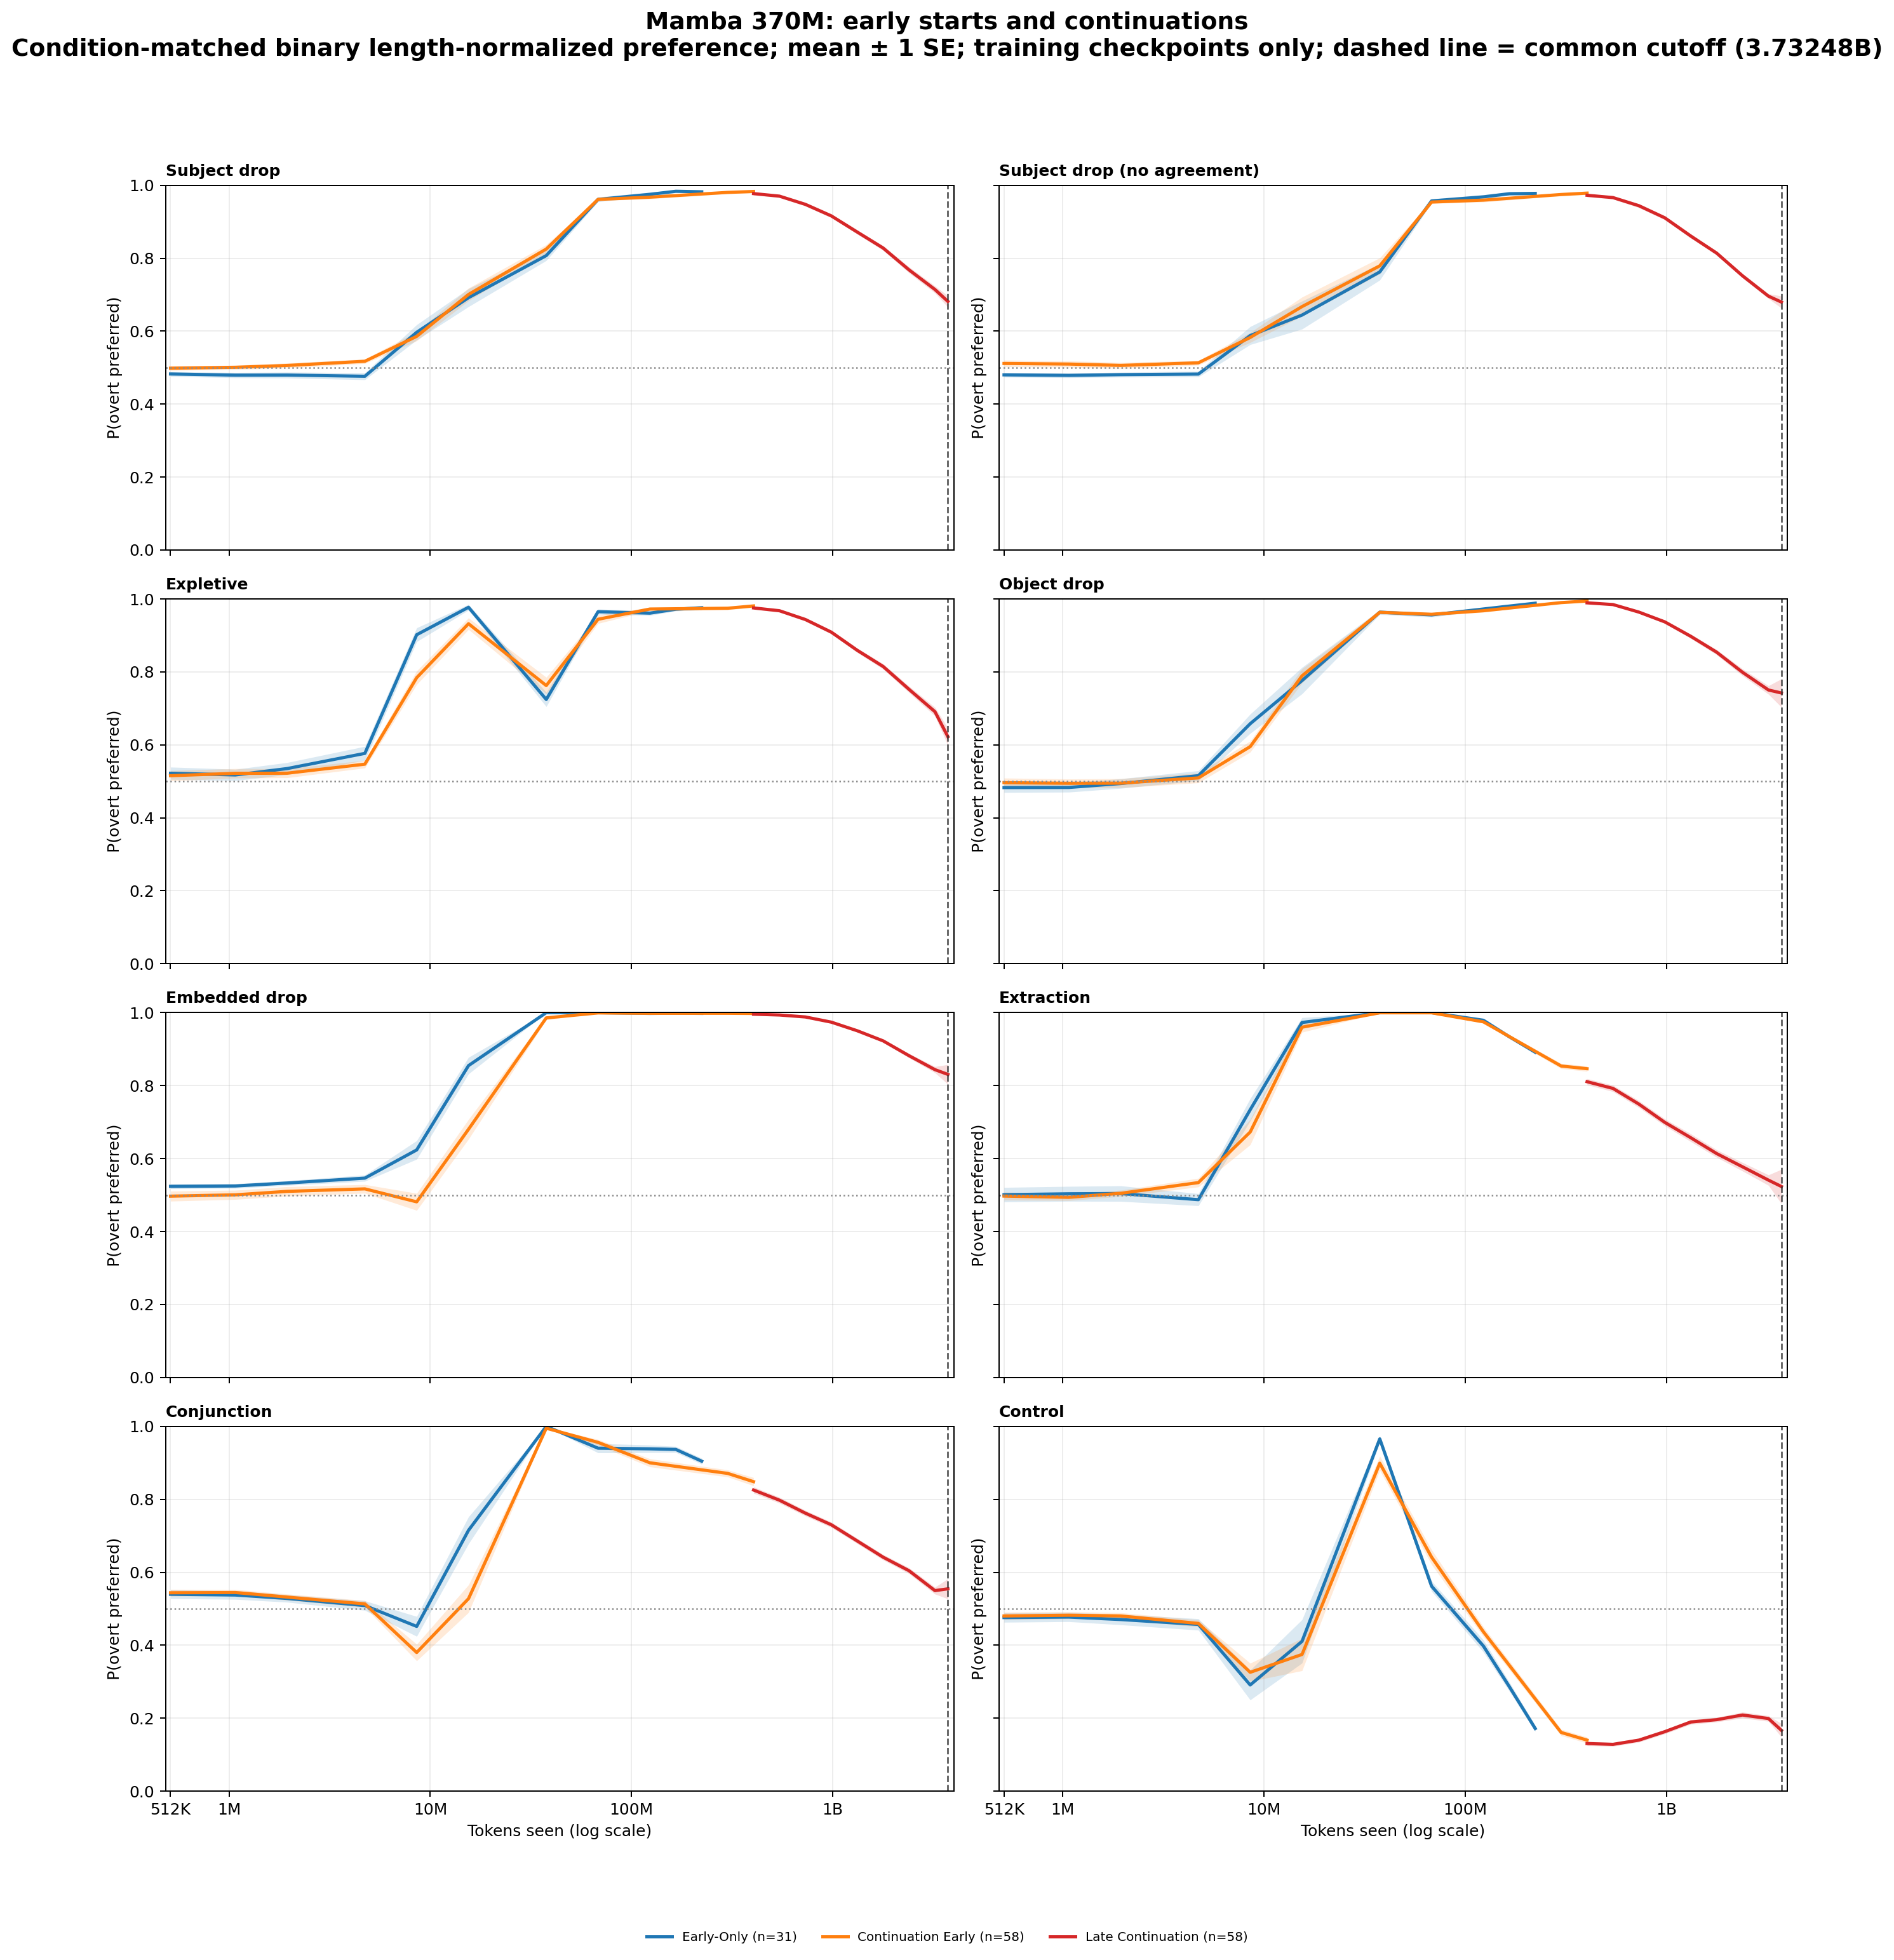

The table this chart was drawn from, first rows:
architecture, stage_segment, category, cell_id, bin_center, preference
mamba_370m, continuation early, conjunction, mamba_370m-en-baseline-h0-s137, 512000, 0.5
mamba_370m, continuation early, conjunction, mamba_370m-en-baseline-h0-s137, 1074395, 0.5
mamba_370m, continuation early, conjunction, mamba_370m-en-baseline-h0-s137, 1943923, 0.4792
mamba_370m, continuation early, conjunction, mamba_370m-en-baseline-h0-s137, 4730988, 0.5
mamba_370m, continuation early, conjunction, mamba_370m-en-baseline-h0-s137, 8559867, 0.2708
mamba_370m, continuation early, conjunction, mamba_370m-en-baseline-h0-s137, 15487531, 0.2708
mamba_370m, continuation early, conjunction, mamba_370m-en-baseline-h0-s137, 37692499, 1.0
mamba_370m, continuation early, conjunction, mamba_370m-en-baseline-h0-s137, 68197759, 1.0
mamba_370m, continuation early, conjunction, mamba_370m-en-baseline-h0-s137, 123391507, 0.9792
mamba_370m, continuation early, conjunction, mamba_370m-en-baseline-h0-s137, 300301861, 0.9242
mamba_370m, continuation early, conjunction, mamba_370m-en-baseline-h0-s137, 403938834, 0.9236
mamba_370m, continuation early, conjunction, mamba_370m-en-baseline-h0-s1568568120, 512000, 0.5833
mamba_370m, continuation early, conjunction, mamba_370m-en-baseline-h0-s1568568120, 1074395, 0.5833
mamba_370m, continuation early, conjunction, mamba_370m-en-baseline-h0-s1568568120, 1943923, 0.5417
mamba_370m, continuation early, conjunction, mamba_370m-en-baseline-h0-s1568568120, 4730988, 0.4583
mamba_370m, continuation early, conjunction, mamba_370m-en-baseline-h0-s1568568120, 8559867, 0.2292
mamba_370m, continuation early, conjunction, mamba_370m-en-baseline-h0-s1568568120, 15487531, 0.4583
mamba_370m, continuation early, conjunction, mamba_370m-en-baseline-h0-s1568568120, 37692499, 1.0
mamba_370m, continuation early, conjunction, mamba_370m-en-baseline-h0-s1568568120, 68197759, 0.9792
mamba_370m, continuation early, conjunction, mamba_370m-en-baseline-h0-s1568568120, 123391507, 0.9375
mamba_370m, continuation early, conjunction, mamba_370m-en-baseline-h0-s1568568120, 300301861, 0.8087
mamba_370m, continuation early, conjunction, mamba_370m-en-baseline-h0-s1568568120, 403938834, 0.8542
mamba_370m, continuation early, conjunction, mamba_370m-en-baseline-h0-s1640623142, 512000, 0.4375
mamba_370m, continuation early, conjunction, mamba_370m-en-baseline-h0-s1640623142, 1074395, 0.4375
mamba_370m, continuation early, conjunction, mamba_370m-en-baseline-h0-s1640623142, 1943923, 0.4583
mamba_370m, continuation early, conjunction, mamba_370m-en-baseline-h0-s1640623142, 4730988, 0.3958
mamba_370m, continuation early, conjunction, mamba_370m-en-baseline-h0-s1640623142, 8559867, 0.3958
mamba_370m, continuation early, conjunction, mamba_370m-en-baseline-h0-s1640623142, 15487531, 0.7292
mamba_370m, continuation early, conjunction, mamba_370m-en-baseline-h0-s1640623142, 37692499, 1.0
mamba_370m, continuation early, conjunction, mamba_370m-en-baseline-h0-s1640623142, 68197759, 1.0
mamba_370m, continuation early, conjunction, mamba_370m-en-baseline-h0-s1640623142, 123391507, 1.0
mamba_370m, continuation early, conjunction, mamba_370m-en-baseline-h0-s1640623142, 300301861, 0.9678
mamba_370m, continuation early, conjunction, mamba_370m-en-baseline-h0-s1640623142, 403938834, 0.9514
mamba_370m, continuation early, conjunction, mamba_370m-en-baseline-h0-s302485963, 512000, 0.4688
mamba_370m, continuation early, conjunction, mamba_370m-en-baseline-h0-s302485963, 1074395, 0.4792
mamba_370m, continuation early, conjunction, mamba_370m-en-baseline-h0-s302485963, 1943923, 0.4792
mamba_370m, continuation early, conjunction, mamba_370m-en-baseline-h0-s302485963, 4730988, 0.5
mamba_370m, continuation early, conjunction, mamba_370m-en-baseline-h0-s302485963, 8559867, 0.4792
mamba_370m, continuation early, conjunction, mamba_370m-en-baseline-h0-s302485963, 15487531, 0.7708
mamba_370m, continuation early, conjunction, mamba_370m-en-baseline-h0-s302485963, 37692499, 1.0
mamba_370m, continuation early, conjunction, mamba_370m-en-baseline-h0-s302485963, 68197759, 0.9583
mamba_370m, continuation early, conjunction, mamba_370m-en-baseline-h0-s302485963, 123391507, 0.8333
mamba_370m, continuation early, conjunction, mamba_370m-en-baseline-h0-s302485963, 300301861, 0.8485
mamba_370m, continuation early, conjunction, mamba_370m-en-baseline-h0-s302485963, 403938834, 0.8819
mamba_370m, continuation early, conjunction, mamba_370m-en-baseline-h0-s314159, 512000, 0.5208
mamba_370m, continuation early, conjunction, mamba_370m-en-baseline-h0-s314159, 1074395, 0.5417
mamba_370m, continuation early, conjunction, mamba_370m-en-baseline-h0-s314159, 1943923, 0.5625
mamba_370m, continuation early, conjunction, mamba_370m-en-baseline-h0-s314159, 4730988, 0.5833
mamba_370m, continuation early, conjunction, mamba_370m-en-baseline-h0-s314159, 8559867, 0.6042
mamba_370m, continuation early, conjunction, mamba_370m-en-baseline-h0-s314159, 15487531, 0.9792
mamba_370m, continuation early, conjunction, mamba_370m-en-baseline-h0-s314159, 37692499, 1.0
mamba_370m, continuation early, conjunction, mamba_370m-en-baseline-h0-s314159, 68197759, 0.9792
mamba_370m, continuation early, conjunction, mamba_370m-en-baseline-h0-s314159, 123391507, 0.9583
mamba_370m, continuation early, conjunction, mamba_370m-en-baseline-h0-s314159, 300301861, 0.8447
mamba_370m, continuation early, conjunction, mamba_370m-en-baseline-h0-s314159, 403938834, 0.8889
mamba_370m, continuation early, conjunction, mamba_370m-en-baseline-h0-s42, 512000, 0.6042
mamba_370m, continuation early, conjunction, mamba_370m-en-baseline-h0-s42, 1074395, 0.6042
mamba_370m, continuation early, conjunction, mamba_370m-en-baseline-h0-s42, 1943923, 0.5833
mamba_370m, continuation early, conjunction, mamba_370m-en-baseline-h0-s42, 4730988, 0.5
mamba_370m, continuation early, conjunction, mamba_370m-en-baseline-h0-s42, 8559867, 0.125
... 11,172 more rows
